Run: headless pygame with SDL's dummy video driver; simulated clock (each Clock.tick advances the game by its frame time, no real sleeping); random seed 0; keys injected as events and as key.get_pressed() state; no mouse input.
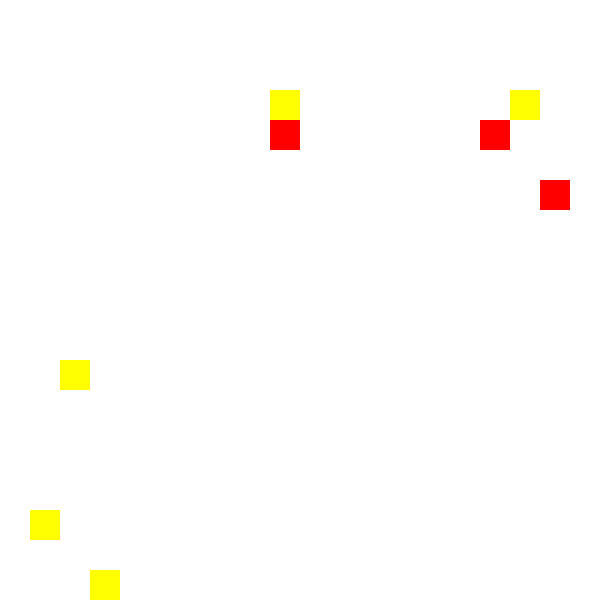
Frame 1 of 4 · flips 1–60 · no input
Frame 2 of 4 · flips 61–180 · tapped SPACE, RETURN · held RIGHT (→), D · screen unchanged from frame 1, image omitted
Frame 3 of 4 · flips 181–300 · held DOWN (↓), S · screen unchanged from frame 2, image omitted
Frame 4 of 4 · flips 301–420 · held LEFT (←), A, UP (↑), W · screen unchanged from frame 3, image omitted

The pygame program that drew these frames:

import pygame
import random

# Initialize Pygame
pygame.init()

# Constants
GRID_SIZE = 20
CELL_SIZE = 30
WINDOW_SIZE = GRID_SIZE * CELL_SIZE
FPS = 10

# Colors
WHITE = (255, 255, 255)
GREEN = (0, 255, 0)
RED = (255, 0, 0)
YELLOW = (255, 255, 0)
BLUE = (0, 0, 255)

# Initialize the display
screen = pygame.display.set_mode((WINDOW_SIZE, WINDOW_SIZE))
pygame.display.set_caption("Knights of Eldoria")
clock = pygame.time.Clock()


class Grid:
    def __init__(self, size):
        self.size = size

    def wrap_coordinates(self, x, y):
        return x % self.size, y % self.size


class Treasure:
    def __init__(self, x, y, treasure_type):
        self.x = x
        self.y = y
        self.type = treasure_type
        self.value = {"bronze": 3, "silver": 7, "gold": 13}[treasure_type]

    def decay(self):
        self.value -= 0.1 * self.value
        if self.value <= 0:
            self.value = 0


class TreasureHunter:
    def __init__(self, x, y):
        self.x = x
        self.y = y
        self.stamina = 100
        self.treasure = None

    def move(self, grid, treasures):
        if self.stamina > 0:
            if treasures:
                closest = min(treasures, key=lambda t: abs(self.x - t.x) + abs(self.y - t.y))
                dx = 1 if closest.x > self.x else -1 if closest.x < self.x else 0
                dy = 1 if closest.y > self.y else -1 if closest.y < self.y else 0
                self.x, self.y = grid.wrap_coordinates(self.x + dx, self.y + dy)
            self.stamina -= 2
        if self.stamina <= 0:
            return False
        return True

    def collect_treasure(self, treasures):
        for treasure in treasures:
            if self.x == treasure.x and self.y == treasure.y and self.treasure is None:
                self.treasure = treasure
                treasures.remove(treasure)
                print(f"Hunter collected {treasure.type} treasure!")


class Knight:
    def __init__(self, x, y):
        self.x = x
        self.y = y
        self.energy = 100

    def patrol(self, hunters, grid):
        for hunter in hunters:
            if abs(self.x - hunter.x) + abs(self.y - hunter.y) <= 3:
                self.chase(hunter, grid)
                return hunter
        return None

    def chase(self, hunter, grid):
        dx = 1 if hunter.x > self.x else -1 if hunter.x < self.x else 0
        dy = 1 if hunter.y > self.y else -1 if hunter.y < self.y else 0
        self.x, self.y = grid.wrap_coordinates(self.x + dx, self.y + dy)
        self.energy -= 20


class Simulation:
    def __init__(self):
        self.grid = Grid(GRID_SIZE)
        self.hunters = [TreasureHunter(random.randint(0, GRID_SIZE - 1), random.randint(0, GRID_SIZE - 1)) for _ in
                        range(5)]
        self.knights = [Knight(random.randint(0, GRID_SIZE - 1), random.randint(0, GRID_SIZE - 1)) for _ in range(3)]
        self.treasures = [Treasure(random.randint(0, GRID_SIZE - 1), random.randint(0, GRID_SIZE - 1),
                                   random.choice(["bronze", "silver", "gold"])) for _ in range(10)]
        self.steps = 0
        self.running = True

    def run(self):
        while self.running:
            screen.fill(WHITE)

            # Event handling to keep window open
            for event in pygame.event.get():
                if event.type == pygame.QUIT:
                    self.running = False

            self.steps += 1

            self.hunters = [hunter for hunter in self.hunters if hunter.move(self.grid, self.treasures)]
            for hunter in self.hunters:
                hunter.collect_treasure(self.treasures)

            for knight in self.knights:
                captured_hunter = knight.patrol(self.hunters, self.grid)
                if captured_hunter:
                    self.hunters.remove(captured_hunter)

            for treasure in self.treasures:
                treasure.decay()

            self.treasures = [t for t in self.treasures if t.value > 0]

            self.draw()
            clock.tick(FPS)

        pygame.quit()

    def draw(self):
        for hunter in self.hunters:
            pygame.draw.rect(screen, GREEN, (hunter.x * CELL_SIZE, hunter.y * CELL_SIZE, CELL_SIZE, CELL_SIZE))
        for knight in self.knights:
            pygame.draw.rect(screen, RED, (knight.x * CELL_SIZE, knight.y * CELL_SIZE, CELL_SIZE, CELL_SIZE))
        for treasure in self.treasures:
            pygame.draw.rect(screen, YELLOW, (treasure.x * CELL_SIZE, treasure.y * CELL_SIZE, CELL_SIZE, CELL_SIZE))

        pygame.display.flip()


def main():
    simulation = Simulation()
    simulation.run()


if __name__ == "__main__":
    main()
